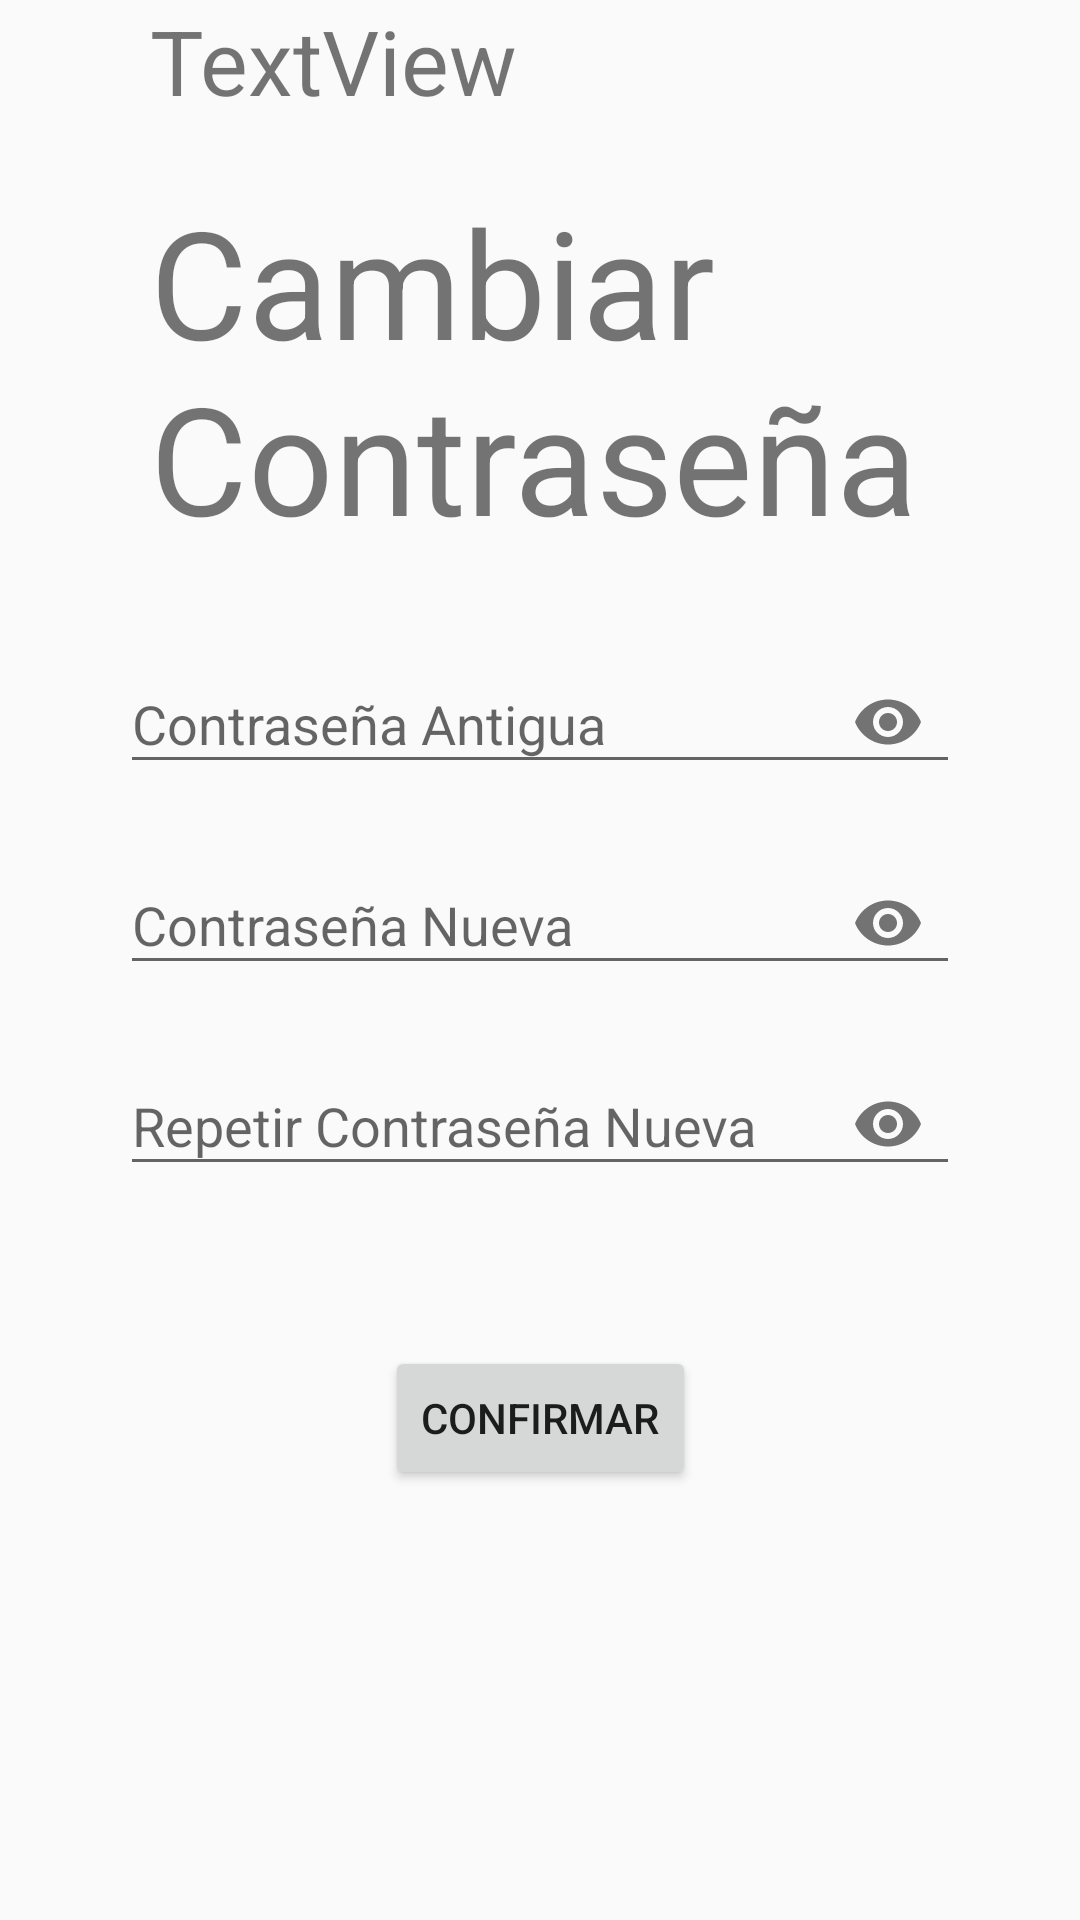

Reconstruct the res/layout file that produces this screen, plus the resources it refers to.
<!-- AndroidManifest.xml: application theme Theme.App_mis_eventos -->
<!-- res/layout/activity_cambiar_contrasenia.xml -->
<?xml version="1.0" encoding="utf-8"?>
<androidx.constraintlayout.widget.ConstraintLayout xmlns:android="http://schemas.android.com/apk/res/android"
    xmlns:app="http://schemas.android.com/apk/res-auto"
    xmlns:tools="http://schemas.android.com/tools"
    android:layout_width="match_parent"
    android:layout_height="match_parent"
    tools:context=".CambiarContrasenia">

    <com.google.android.material.textfield.TextInputLayout
        android:id="@+id/tilAntigua"
        android:layout_width="0dp"
        android:layout_height="wrap_content"
        android:layout_marginStart="40dp"
        android:layout_marginTop="20dp"
        android:layout_marginEnd="40dp"
        app:layout_constraintEnd_toEndOf="parent"
        app:layout_constraintStart_toStartOf="parent"
        app:layout_constraintTop_toBottomOf="@+id/tvTitulo"
        app:passwordToggleEnabled="true">

        <com.google.android.material.textfield.TextInputEditText
            android:layout_width="match_parent"
            android:layout_height="wrap_content"
            android:hint="Contraseña Antigua"
            android:inputType="textPassword"/>
    </com.google.android.material.textfield.TextInputLayout>

    <com.google.android.material.textfield.TextInputLayout
        android:id="@+id/tilNueva"
        android:layout_width="0dp"
        android:layout_height="wrap_content"
        android:layout_marginTop="8dp"
        app:layout_constraintEnd_toEndOf="@+id/tilAntigua"
        app:layout_constraintStart_toStartOf="@+id/tilAntigua"
        app:layout_constraintTop_toBottomOf="@+id/tilAntigua"
        app:passwordToggleEnabled="true">

        <com.google.android.material.textfield.TextInputEditText
            android:layout_width="match_parent"
            android:layout_height="wrap_content"
            android:hint="Contraseña Nueva"
            android:inputType="textPassword"/>
    </com.google.android.material.textfield.TextInputLayout>

    <com.google.android.material.textfield.TextInputLayout
        android:id="@+id/tilRepetir"
        android:layout_width="0dp"
        android:layout_height="wrap_content"
        android:layout_marginTop="8dp"
        app:layout_constraintEnd_toEndOf="@+id/tilAntigua"
        app:layout_constraintStart_toStartOf="@+id/tilAntigua"
        app:layout_constraintTop_toBottomOf="@+id/tilNueva"
        app:passwordToggleEnabled="true">

        <com.google.android.material.textfield.TextInputEditText
            android:layout_width="match_parent"
            android:layout_height="wrap_content"
            android:hint="Repetir Contraseña Nueva"
            android:inputType="textPassword"/>
    </com.google.android.material.textfield.TextInputLayout>

    <TextView
        android:id="@+id/tvTitulo"
        android:layout_width="0dp"
        android:layout_height="wrap_content"
        android:layout_marginStart="50dp"
        android:layout_marginTop="20dp"
        android:layout_marginEnd="50dp"
        android:text="Cambiar Contraseña"
        android:textSize="50sp"
        app:layout_constraintEnd_toEndOf="parent"
        app:layout_constraintStart_toStartOf="parent"
        app:layout_constraintTop_toBottomOf="@+id/tvUsuario" />

    <TextView
        android:id="@+id/tvUsuario"
        android:layout_width="0dp"
        android:layout_height="wrap_content"
        android:layout_marginStart="50dp"
        android:layout_marginEnd="50dp"
        android:text="TextView"
        android:textSize="30sp"
        app:layout_constraintEnd_toEndOf="parent"
        app:layout_constraintStart_toStartOf="parent"
        app:layout_constraintTop_toTopOf="parent" />

    <Button
        android:id="@+id/btnConfirmar"
        android:layout_width="wrap_content"
        android:layout_height="wrap_content"
        android:layout_marginTop="50dp"
        android:text="Confirmar"
        app:layout_constraintEnd_toEndOf="@+id/tilRepetir"
        app:layout_constraintStart_toStartOf="@+id/tilRepetir"
        app:layout_constraintTop_toBottomOf="@+id/tilRepetir" />
</androidx.constraintlayout.widget.ConstraintLayout>
<!-- resources referenced by this layout -->
<resources>
  <style name="Theme.App_mis_eventos" parent="Theme.AppCompat.Light.DarkActionBar">
          
          <item name="colorPrimary">@color/purple_500</item>
          <item name="colorPrimaryDark">@color/purple_700</item>
          <item name="colorAccent">@color/teal_200</item>
          
      </style>
  <!-- not gathered from this repository: default colours our renderer supplied (Android Studio template values) -->
  <color name="purple_500">#FF6200EE</color>
  <color name="purple_700">#FF3700B3</color>
  <color name="teal_200">#FF03DAC5</color>
</resources>
